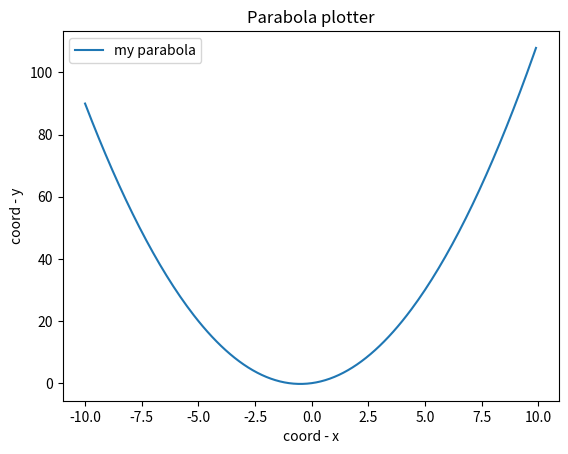

Generate this figure with matplotlib:
import matplotlib.pyplot as plt
import numpy as np

def parabola_plotter(a=1, b=1, c=0, title='Parabola plotter'):
    x = np.arange(-10, 10, 0.1)
    y = a*x**2 + b*x + c

    plt.plot(x, y, label='my parabola')
    plt.xlabel('coord - x')
    plt.ylabel('coord - y')
    plt.title(title)
    plt.legend()
    plt.savefig('pig_png')
parabola_plotter()
